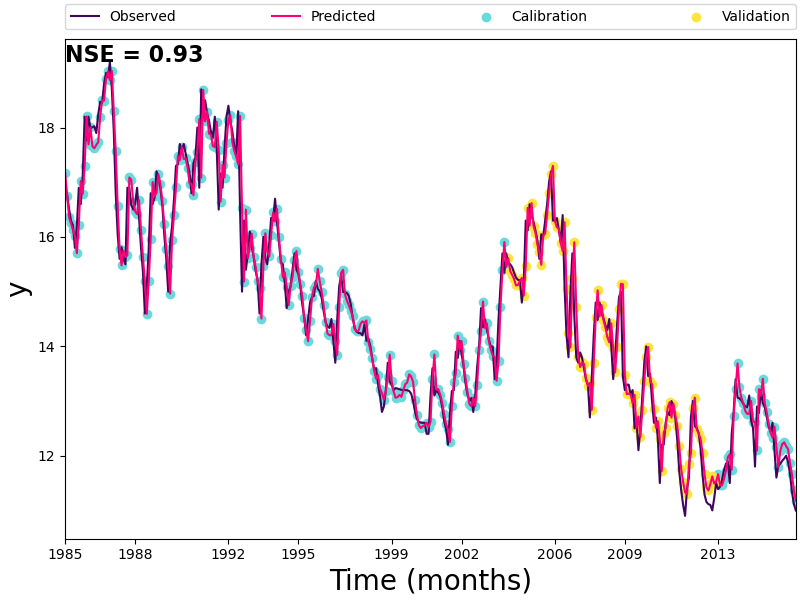

The data file committed next to this chart (first rows):
Observed, Predicted
16.92, 17.17
16.77, 16.76
16.51, 16.36
16.3, 16.25
16.21, 16.12
15.8, 16.02
16.2, 15.7
16.9, 16.22
16.6, 17.02
17.1, 16.79
18.2, 17.29
17.76, 18.2
18.2, 17.69
17.99, 18
18.01, 17.66
18.02, 17.62
17.9, 17.68
18.24, 17.73
18.47, 18.2
18.45, 18.5
18.8, 18.49
19.0, 18.89
18.92, 19.03
19.2, 18.87
18.7, 19.04
17.94, 18.3
16.8, 17.56
16.05, 16.57
15.6, 15.78
15.81, 15.48
15.6, 15.75
15.5, 15.64
16.9, 15.66
16.9, 17.09
16.58, 17.05
16.5, 16.65
16.61, 16.47
16.9, 16.42
16.36, 16.67
15.81, 16.13
15.37, 15.63
14.6, 15.19
15.1, 14.59
15.8, 15.19
16.8, 15.97
16.6, 17
16.72, 16.74
17.2, 16.81
17.1, 17.14
16.89, 16.97
16.57, 16.65
16.03, 16.24
15.61, 15.78
15.0, 15.46
15.88, 14.96
16.2, 15.95
16.7, 16.41
17.3, 16.9
17.33, 17.48
17.7, 17.4
... 317 more rows
